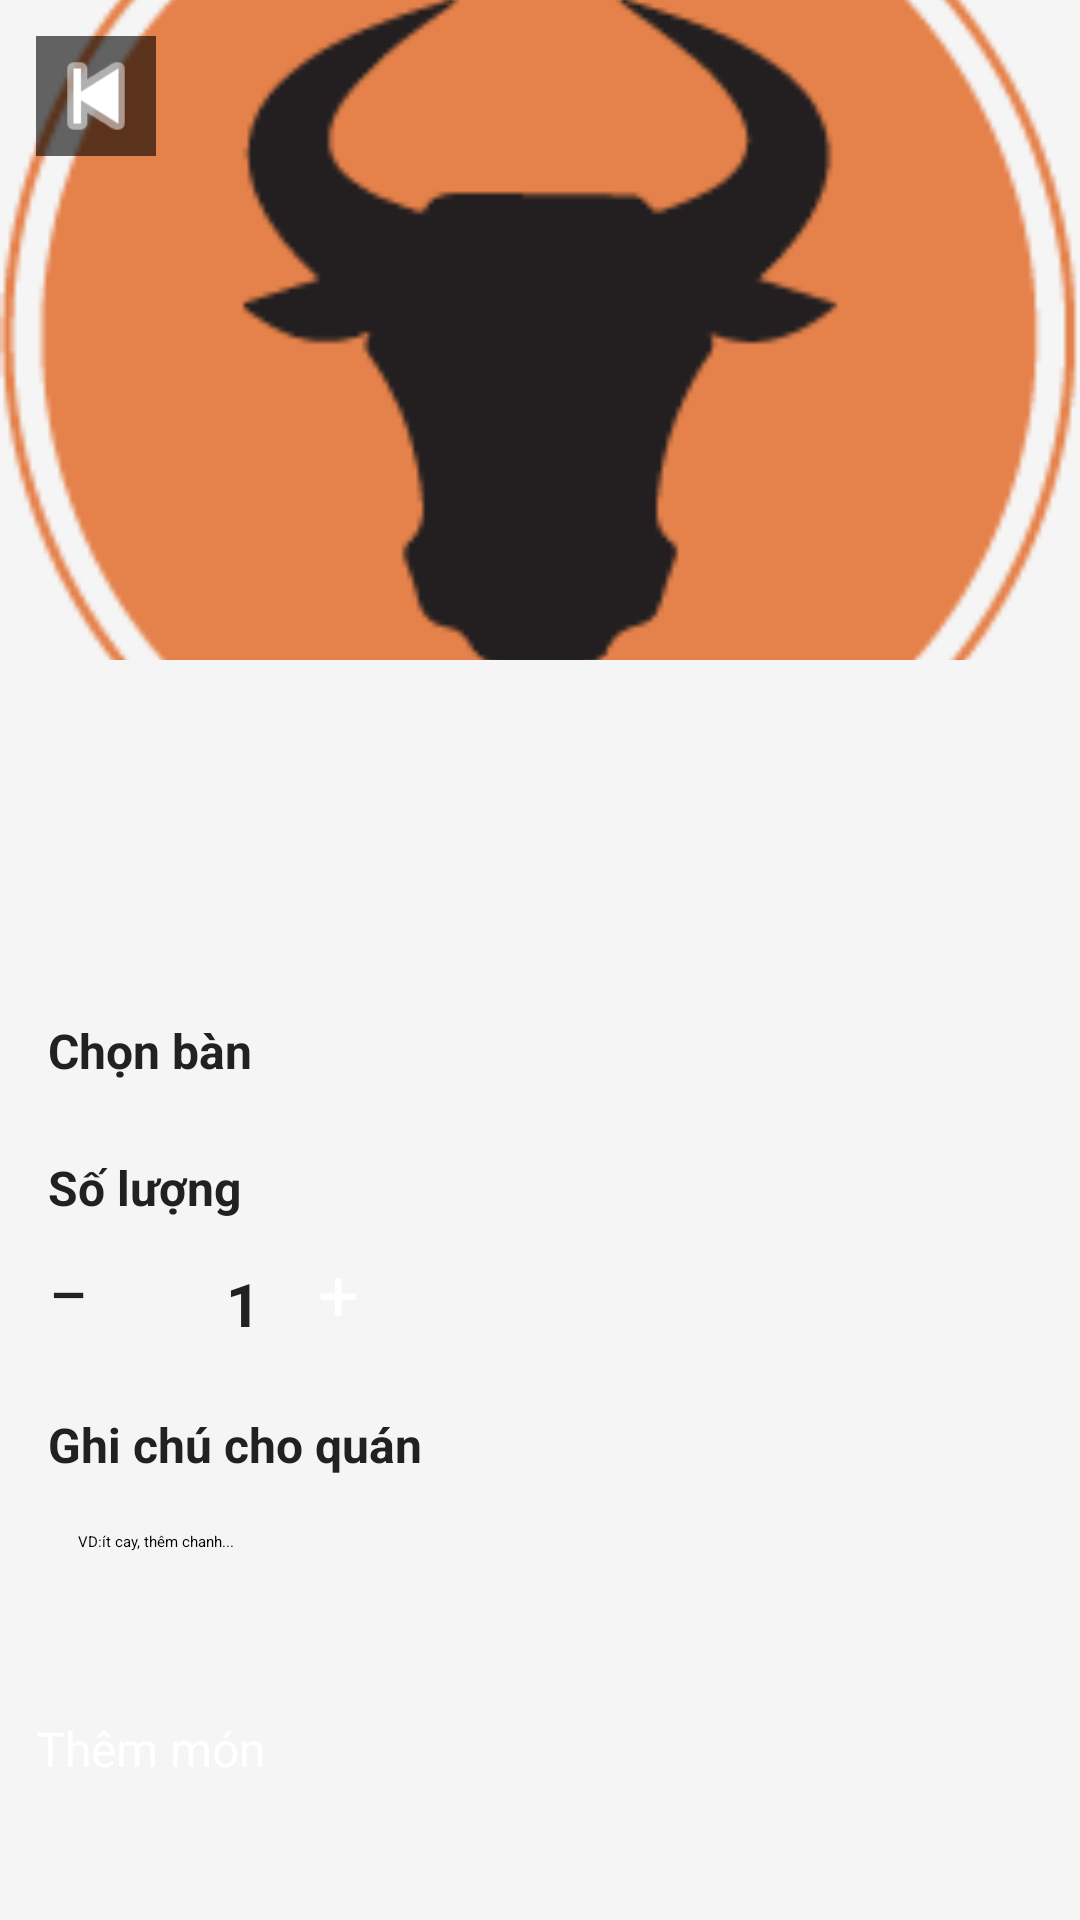

Reconstruct the res/layout file that produces this screen, plus the resources it refers to.
<!-- AndroidManifest.xml: application theme Theme.FoodOrderApp -->
<!-- res/layout/activity_food_detail.xml -->
<?xml version="1.0" encoding="utf-8"?>
<LinearLayout xmlns:android="http://schemas.android.com/apk/res/android"
    android:layout_width="match_parent"
    android:layout_height="match_parent"
    android:orientation="vertical"
    android:background="#F5F5F5">

    <FrameLayout android:layout_width="match_parent" android:layout_height="220dp">
        <ImageView android:id="@+id/iv_detail_food"
            android:layout_width="match_parent" android:layout_height="match_parent"
            android:scaleType="centerCrop" android:src="@drawable/food_default"/>
        <ImageButton android:id="@+id/btn_back"
            android:layout_width="40dp" android:layout_height="40dp"
            android:layout_margin="12dp"
            android:src="@android:drawable/ic_media_previous"
            android:background="#99000000" android:tint="#FFFFFF"/>
    </FrameLayout>

    <ScrollView android:layout_width="match_parent" android:layout_height="0dp" android:layout_weight="1">
        <LinearLayout android:layout_width="match_parent" android:layout_height="wrap_content"
            android:orientation="vertical" android:padding="16dp">

            <TextView android:id="@+id/tv_detail_name"
                android:layout_width="match_parent" android:layout_height="wrap_content"
                android:textSize="22sp" android:textStyle="bold" android:textColor="#212121"/>

            <TextView android:id="@+id/tv_detail_price"
                android:layout_width="wrap_content" android:layout_height="wrap_content"
                android:textSize="20sp" android:textColor="#FF5722" android:textStyle="bold"
                android:layout_marginTop="4dp"/>

            <TextView android:id="@+id/tv_detail_desc"
                android:layout_width="match_parent" android:layout_height="wrap_content"
                android:textSize="14sp" android:textColor="#666666"
                android:layout_marginTop="8dp" android:layout_marginBottom="16dp"/>

            
            <TextView android:layout_width="wrap_content" android:layout_height="wrap_content"
                android:text="Chọn bàn" android:textSize="16sp" android:textStyle="bold"
                android:textColor="#212121" android:layout_marginBottom="8dp"/>
            <Spinner android:id="@+id/sp_table"
                android:layout_width="match_parent" android:layout_height="wrap_content"
                android:layout_marginBottom="16dp"/>


            <TextView android:layout_width="wrap_content" android:layout_height="wrap_content"
                android:text="Số lượng" android:textSize="16sp" android:textStyle="bold"
                android:textColor="#212121" android:layout_marginBottom="8dp"/>
            <LinearLayout android:layout_width="wrap_content" android:layout_height="wrap_content"
                android:orientation="horizontal" android:gravity="center_vertical"
                android:layout_marginBottom="16dp">
                <Button android:id="@+id/btn_minus"
                    android:layout_width="40dp"
                    android:layout_height="40dp"
                    android:text="−"
                    android:textSize="24sp"
                    android:textColor="#212121"
                    android:backgroundTint="#EEEEEE"
                    android:padding="0dp"/>

                <TextView android:id="@+id/tv_quantity"
                    android:layout_width="50dp"
                    android:layout_height="wrap_content"
                    android:text="1"
                    android:textSize="20sp"
                    android:textStyle="bold"
                    android:gravity="center"
                    android:textColor="#212121"/>

                <Button android:id="@+id/btn_plus"
                    android:layout_width="40dp"
                    android:layout_height="40dp"
                    android:text="+"
                    android:textSize="24sp"
                    android:textColor="#FFFFFF"
                    android:backgroundTint="#FF5722"
                    android:padding="0dp"/>
            </LinearLayout>


            <TextView android:layout_width="wrap_content" android:layout_height="wrap_content"
                android:text="Ghi chú cho quán" android:textSize="16sp" android:textStyle="bold"
                android:textColor="#212121" android:layout_marginBottom="8dp"/>
            <EditText android:id="@+id/et_note" android:layout_width="match_parent"
                android:layout_height="80dp" android:background="@drawable/bg_edittext"
                android:hint="VD:ít cay, thêm chanh..." android:padding="10dp"
                android:gravity="top" android:layout_marginBottom="16dp"/>

        </LinearLayout>
    </ScrollView>

    <Button android:id="@+id/btn_add_to_cart"
        android:layout_width="match_parent" android:layout_height="56dp"
        android:text="Thêm món"
        android:textColor="#FFFFFF" android:textSize="16sp"
        android:backgroundTint="#FF5722" android:layout_margin="12dp"/>

</LinearLayout>
<!-- resources referenced by this layout -->
<resources>
  <!-- drawable food_default: png bitmap (drawable, 5958 bytes) -->
  <style name="Theme.FoodOrderApp" parent="Base.Theme.FoodOrderApp">
          
          <item name="android:navigationBarColor">@android:color/transparent</item>
          <item name="android:statusBarColor">@android:color/transparent</item>
          <item name="android:windowLightStatusBar">?attr/isLightTheme</item>
      </style>
</resources>
